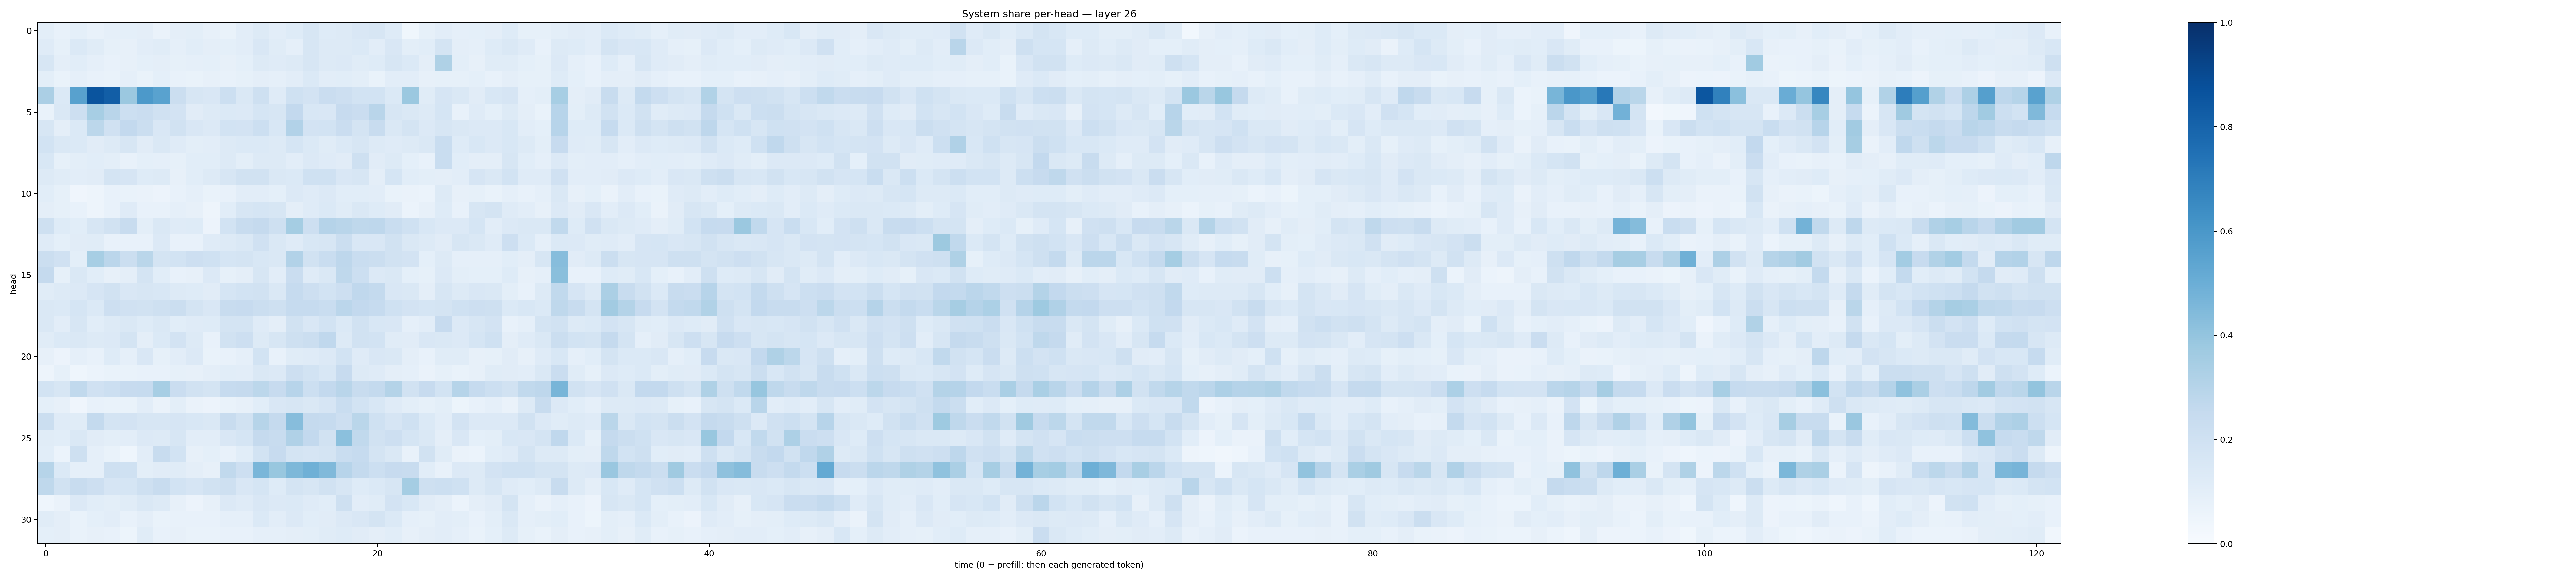

The file beside this chart, header and first rows:
0.09765643, 0.07779219, 0.09290488, 0.075526096, 0.088535696, 0.090033315, 0.097260386, 0.063490964, 0.09679772, 0.10077972, 0.07963925, 0.06739164, 0.10238693, 0.12717976, 0.103838146, 0.12291167, 0.16198936, 0.12445206, 0.12503289, 0.14890243, 0.15895337, 0.123632655, 0.03778311, 0.08439161
0.1211, 0.0826, 0.1375, 0.116, 0.08486, 0.08201, 0.1037, 0.1169, 0.08782, 0.1059, 0.09601, 0.09092, 0.1038, 0.1507, 0.1161, 0.0894, 0.1588, 0.1289, 0.1306, 0.1393, 0.1042, 0.1494, 0.1008, 0.1084
0.1637, 0.09764, 0.1059, 0.08823, 0.07619, 0.08017, 0.09205, 0.0946, 0.08241, 0.0862, 0.09209, 0.08055, 0.08989, 0.1297, 0.1183, 0.1264, 0.1563, 0.1305, 0.1366, 0.1171, 0.122, 0.1589, 0.14, 0.09464
0.09978, 0.06954, 0.08972, 0.07505, 0.06838, 0.08928, 0.06663, 0.09046, 0.07647, 0.06643, 0.07904, 0.0752, 0.08409, 0.09434, 0.08739, 0.1026, 0.1368, 0.1051, 0.1061, 0.09978, 0.06917, 0.1038, 0.103, 0.08149
0.3341, 0.1372, 0.5579, 0.8624, 0.8216, 0.3805, 0.5929, 0.5544, 0.2263, 0.1622, 0.15, 0.2159, 0.1476, 0.2109, 0.1208, 0.2008, 0.1834, 0.2288, 0.2136, 0.1862, 0.1861, 0.1376, 0.3813, 0.1152
0.06844, 0.1477, 0.2136, 0.3451, 0.2926, 0.2182, 0.2283, 0.1979, 0.181, 0.1101, 0.1321, 0.1378, 0.1338, 0.1694, 0.159, 0.2588, 0.1525, 0.1487, 0.2454, 0.2302, 0.2915, 0.1586, 0.1446, 0.1268
0.1605, 0.09434, 0.1377, 0.28, 0.1956, 0.2593, 0.2199, 0.1507, 0.1894, 0.1514, 0.1348, 0.1851, 0.1815, 0.2176, 0.1562, 0.3114, 0.1829, 0.1852, 0.2267, 0.1748, 0.2362, 0.1446, 0.1749, 0.1351
0.1868, 0.1466, 0.1379, 0.1122, 0.1288, 0.1614, 0.1099, 0.143, 0.1173, 0.09982, 0.1042, 0.13, 0.1384, 0.1403, 0.1256, 0.1685, 0.1392, 0.114, 0.1375, 0.1627, 0.1327, 0.1176, 0.1269, 0.1466
0.1545, 0.08418, 0.09874, 0.1071, 0.1016, 0.07276, 0.09181, 0.08926, 0.08226, 0.1056, 0.1078, 0.1286, 0.09915, 0.1319, 0.1298, 0.1041, 0.1335, 0.1202, 0.1119, 0.2103, 0.1114, 0.1294, 0.09099, 0.07168
0.1257, 0.1169, 0.1052, 0.1114, 0.1782, 0.1642, 0.1229, 0.1282, 0.08177, 0.1063, 0.1267, 0.1593, 0.1883, 0.1894, 0.1477, 0.1406, 0.1996, 0.2018, 0.1516, 0.1592, 0.09527, 0.1715, 0.1082, 0.09929
0.1089, 0.0829, 0.04228, 0.04826, 0.0706, 0.06783, 0.0627, 0.05736, 0.07558, 0.08891, 0.06763, 0.07737, 0.1049, 0.1027, 0.08986, 0.1365, 0.1188, 0.1349, 0.1059, 0.1059, 0.1054, 0.0695, 0.06461, 0.06047
0.09403, 0.08527, 0.07642, 0.04948, 0.07255, 0.1184, 0.07645, 0.07294, 0.08729, 0.08093, 0.04706, 0.1074, 0.1595, 0.1709, 0.1617, 0.09674, 0.1191, 0.1391, 0.1153, 0.1453, 0.124, 0.1101, 0.05983, 0.07911
0.2057, 0.1243, 0.1085, 0.1573, 0.189, 0.2363, 0.1012, 0.1408, 0.1185, 0.1234, 0.05839, 0.1865, 0.2408, 0.25, 0.2032, 0.3521, 0.2139, 0.3014, 0.2923, 0.2714, 0.2744, 0.2306, 0.2012, 0.156
0.1186, 0.09205, 0.1126, 0.1141, 0.07527, 0.07783, 0.07136, 0.1361, 0.07246, 0.07225, 0.1191, 0.1303, 0.1407, 0.199, 0.1465, 0.1181, 0.1547, 0.1585, 0.2227, 0.1493, 0.1496, 0.1902, 0.147, 0.1287
0.224, 0.1974, 0.101, 0.3449, 0.2828, 0.2254, 0.289, 0.1756, 0.1862, 0.2133, 0.2027, 0.1691, 0.1756, 0.1549, 0.141, 0.3102, 0.1928, 0.2336, 0.2748, 0.2317, 0.2221, 0.1888, 0.1798, 0.09127
0.2531, 0.08215, 0.1409, 0.1088, 0.07875, 0.0965, 0.1764, 0.1063, 0.07576, 0.08007, 0.1348, 0.08325, 0.09757, 0.1579, 0.1021, 0.2298, 0.1207, 0.1471, 0.2696, 0.2179, 0.1352, 0.1423, 0.09068, 0.08431
0.1147, 0.1303, 0.1365, 0.1674, 0.1947, 0.1496, 0.1619, 0.1562, 0.1292, 0.1245, 0.1125, 0.1712, 0.1862, 0.1902, 0.1447, 0.2499, 0.2131, 0.1863, 0.2142, 0.2666, 0.2549, 0.1508, 0.1435, 0.0957
0.1412, 0.1384, 0.168, 0.1393, 0.2143, 0.1954, 0.1936, 0.2086, 0.2216, 0.1754, 0.1518, 0.2378, 0.2432, 0.2228, 0.2107, 0.248, 0.2478, 0.2339, 0.2815, 0.2612, 0.2494, 0.2, 0.1811, 0.1718
0.1445, 0.1047, 0.1622, 0.1076, 0.1277, 0.1414, 0.1216, 0.1436, 0.1065, 0.1189, 0.122, 0.1781, 0.1722, 0.1198, 0.09483, 0.1886, 0.1504, 0.1846, 0.1377, 0.195, 0.1552, 0.1517, 0.08969, 0.1042
0.1138, 0.1385, 0.1484, 0.1319, 0.1329, 0.1732, 0.09572, 0.1392, 0.1798, 0.1272, 0.07778, 0.1939, 0.213, 0.1318, 0.1622, 0.2094, 0.22, 0.2689, 0.1278, 0.1889, 0.1869, 0.1156, 0.1115, 0.1497
0.08192, 0.05787, 0.08876, 0.07687, 0.1242, 0.08761, 0.1487, 0.08288, 0.1031, 0.1341, 0.06862, 0.07299, 0.08819, 0.1842, 0.07698, 0.1146, 0.121, 0.1346, 0.1837, 0.1183, 0.1515, 0.1451, 0.09706, 0.07692
0.04733, 0.08288, 0.04648, 0.05891, 0.0679, 0.06802, 0.07453, 0.07409, 0.08407, 0.08172, 0.09465, 0.1084, 0.1048, 0.1425, 0.1344, 0.2112, 0.1841, 0.1535, 0.2431, 0.1298, 0.1209, 0.09572, 0.08753, 0.06335
0.1857, 0.1629, 0.2625, 0.1988, 0.2159, 0.2425, 0.2498, 0.3445, 0.2288, 0.192, 0.1775, 0.2482, 0.2505, 0.2785, 0.2455, 0.2943, 0.2181, 0.2603, 0.2905, 0.2351, 0.2564, 0.3065, 0.1897, 0.2431
0.09265, 0.07959, 0.03919, 0.07302, 0.06946, 0.06985, 0.105, 0.06322, 0.1008, 0.06311, 0.05707, 0.06912, 0.07817, 0.1092, 0.1491, 0.1571, 0.1441, 0.1674, 0.2343, 0.1846, 0.1562, 0.1197, 0.1011, 0.08268
0.219, 0.1174, 0.1136, 0.2551, 0.1728, 0.1814, 0.162, 0.1597, 0.1654, 0.1554, 0.1461, 0.2367, 0.1882, 0.2983, 0.2508, 0.4306, 0.2518, 0.2491, 0.2136, 0.2887, 0.2031, 0.1664, 0.1996, 0.1371
0.114, 0.1077, 0.1454, 0.1132, 0.1013, 0.104, 0.1357, 0.1309, 0.1633, 0.1029, 0.1031, 0.1494, 0.1704, 0.2525, 0.2372, 0.3175, 0.2614, 0.1884, 0.4192, 0.262, 0.1932, 0.2117, 0.1681, 0.1431
0.1061, 0.06139, 0.2042, 0.08686, 0.06655, 0.04497, 0.1025, 0.2383, 0.1839, 0.08155, 0.09313, 0.07759, 0.1087, 0.1867, 0.2434, 0.1722, 0.1666, 0.175, 0.2343, 0.2495, 0.1728, 0.1435, 0.07532, 0.1928
0.3, 0.1403, 0.08873, 0.08977, 0.2049, 0.202, 0.09952, 0.1099, 0.1143, 0.09399, 0.07959, 0.2646, 0.2131, 0.4644, 0.3887, 0.4532, 0.4914, 0.4478, 0.2956, 0.2575, 0.218, 0.2449, 0.2357, 0.1077
0.2729, 0.1878, 0.2364, 0.2126, 0.1649, 0.1686, 0.2092, 0.2383, 0.185, 0.1644, 0.1876, 0.2091, 0.1504, 0.1712, 0.1214, 0.174, 0.163, 0.188, 0.1579, 0.1214, 0.1387, 0.1591, 0.355, 0.2105
0.04384, 0.06446, 0.1357, 0.1073, 0.1005, 0.1156, 0.1483, 0.1294, 0.07878, 0.05734, 0.08003, 0.1359, 0.1174, 0.1519, 0.1361, 0.1377, 0.1193, 0.1087, 0.2098, 0.1042, 0.1142, 0.1828, 0.1529, 0.1133
0.1159, 0.09514, 0.06769, 0.09166, 0.1039, 0.0747, 0.09405, 0.06993, 0.07258, 0.07045, 0.07401, 0.08909, 0.08657, 0.1396, 0.103, 0.1334, 0.1093, 0.1121, 0.1362, 0.1489, 0.1751, 0.1395, 0.08704, 0.08463
0.0905, 0.0948, 0.06836, 0.07931, 0.07283, 0.05336, 0.1152, 0.07328, 0.08086, 0.06869, 0.06786, 0.07081, 0.07566, 0.08711, 0.08642, 0.0971, 0.09802, 0.1172, 0.1224, 0.1109, 0.09614, 0.1084, 0.08083, 0.09666
